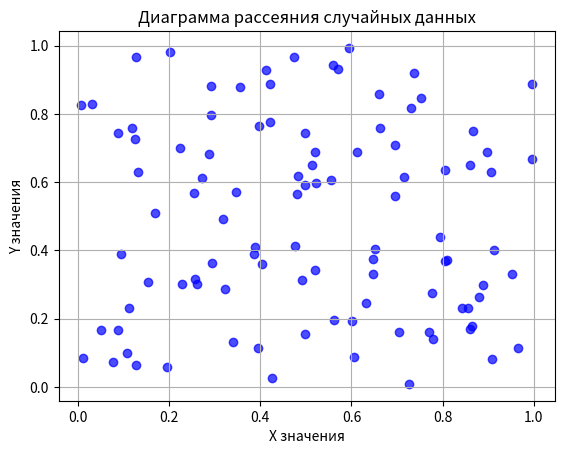

This figure's Python source:
import numpy as np
import matplotlib.pyplot as plt

# Генерация двух наборов случайных данных
x = np.random.rand(100)
y = np.random.rand(100)

# Построение диаграммы рассеяния
plt.scatter(x, y, color='blue', alpha=0.7)
plt.title('Диаграмма рассеяния случайных данных')
plt.xlabel('X значения')
plt.ylabel('Y значения')
plt.grid(True)
plt.show()
